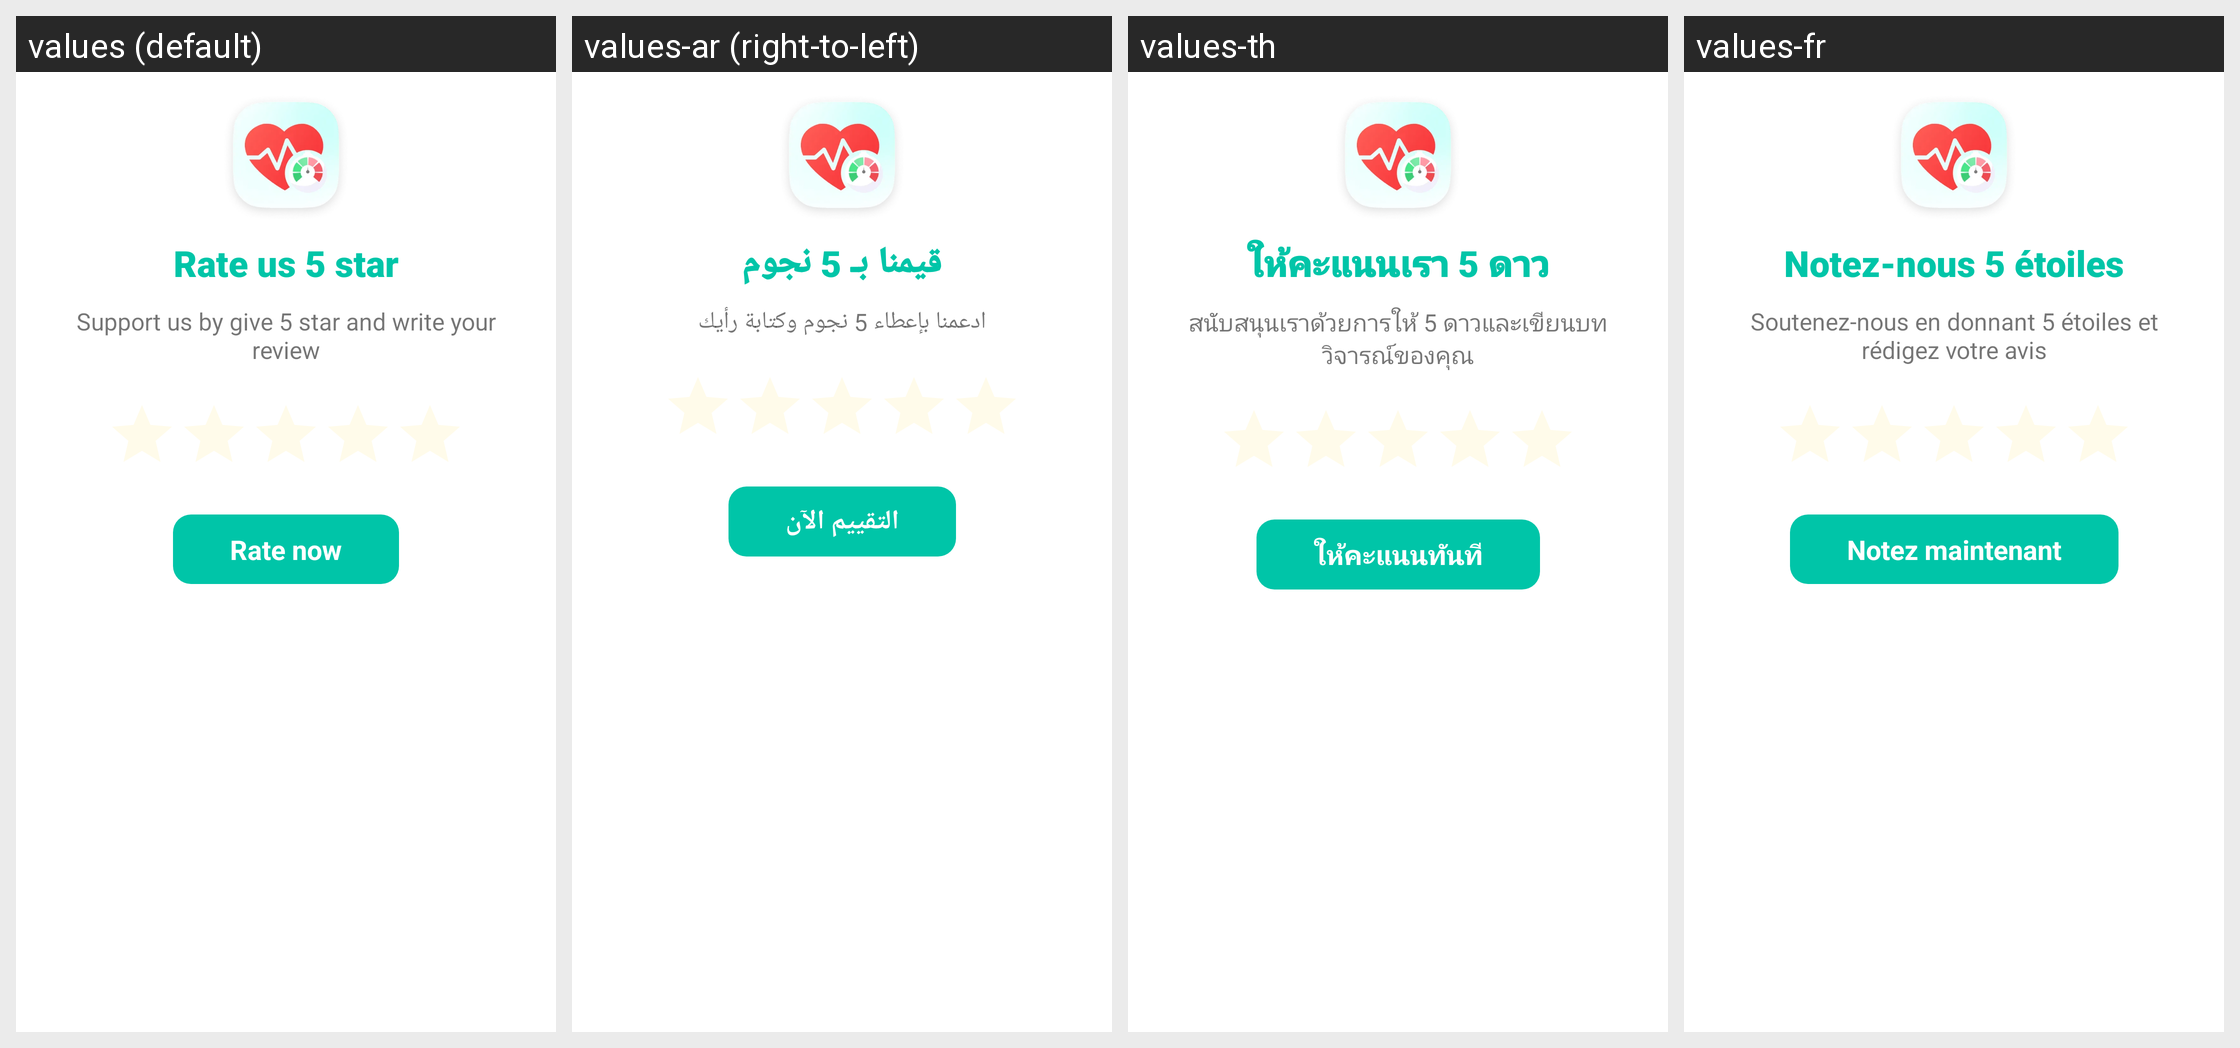

Strings drawn on this Android screen and how each of the app's shown locales translates them:
Android screen res/layout/dialog_rate.xml rendered under 4 locales, left to right: values (default), values-ar (right-to-left), values-th, values-fr. Device: Nexus 5 (rendered at 1080×1920; each locale shown at half size, 540×960, under a caption strip naming it); theme Theme.BloodPressure.
Other locales in the repository, not shown: values-de, values-es, values-it, values-ja, values-ko, values-pl, values-pt, values-ro, values-tr, values-zh.
Strings drawn on this screen, with the default value and each locale's value (text and hints the layout hard-codes, and strings that could not be matched under every locale, appear in the picture but are not listed):

rate_us_5_star
  values: Rate us 5 star
  values-ar: قيمنا بـ 5 نجوم
  values-th: ให้คะแนนเรา 5 ดาว
  values-fr: Notez-nous 5 étoiles

rate_desc
  values: Support us by give 5 star and write your review
  values-ar: ادعمنا بإعطاء 5 نجوم وكتابة رأيك
  values-th: สนับสนุนเราด้วยการให้ 5 ดาวและเขียนบทวิจารณ์ของคุณ
  values-fr: Soutenez-nous en donnant 5 étoiles et rédigez votre avis

rate_now
  values: Rate now
  values-ar: التقييم الآن
  values-th: ให้คะแนนทันที
  values-fr: Notez maintenant
